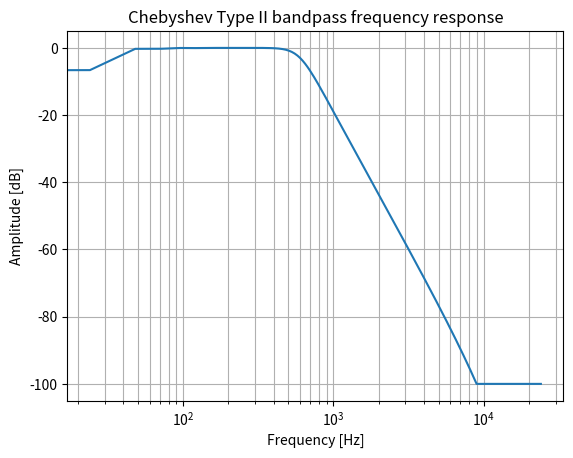

Generate this figure with matplotlib:
import numpy as np
from scipy import signal
import matplotlib.pyplot as plt

b, a = signal.iirfilter(4, [30, 600], 
                        fs=48000,
                        btype='band', analog=False, ftype='butter')

w, h = signal.freqz(b, a, 1000, fs=48000*2*np.pi)
fig = plt.figure()
ax = fig.add_subplot(1, 1, 1)
ax.semilogx(w / (2*np.pi), 20 * np.log10(np.maximum(abs(h), 1e-5)))
ax.set_title('Chebyshev Type II bandpass frequency response')
ax.set_xlabel('Frequency [Hz]')
ax.set_ylabel('Amplitude [dB]')
# ax.axis((10, 1000, -20, 10))
ax.grid(which='both', axis='both')
plt.show()
plt.show()
